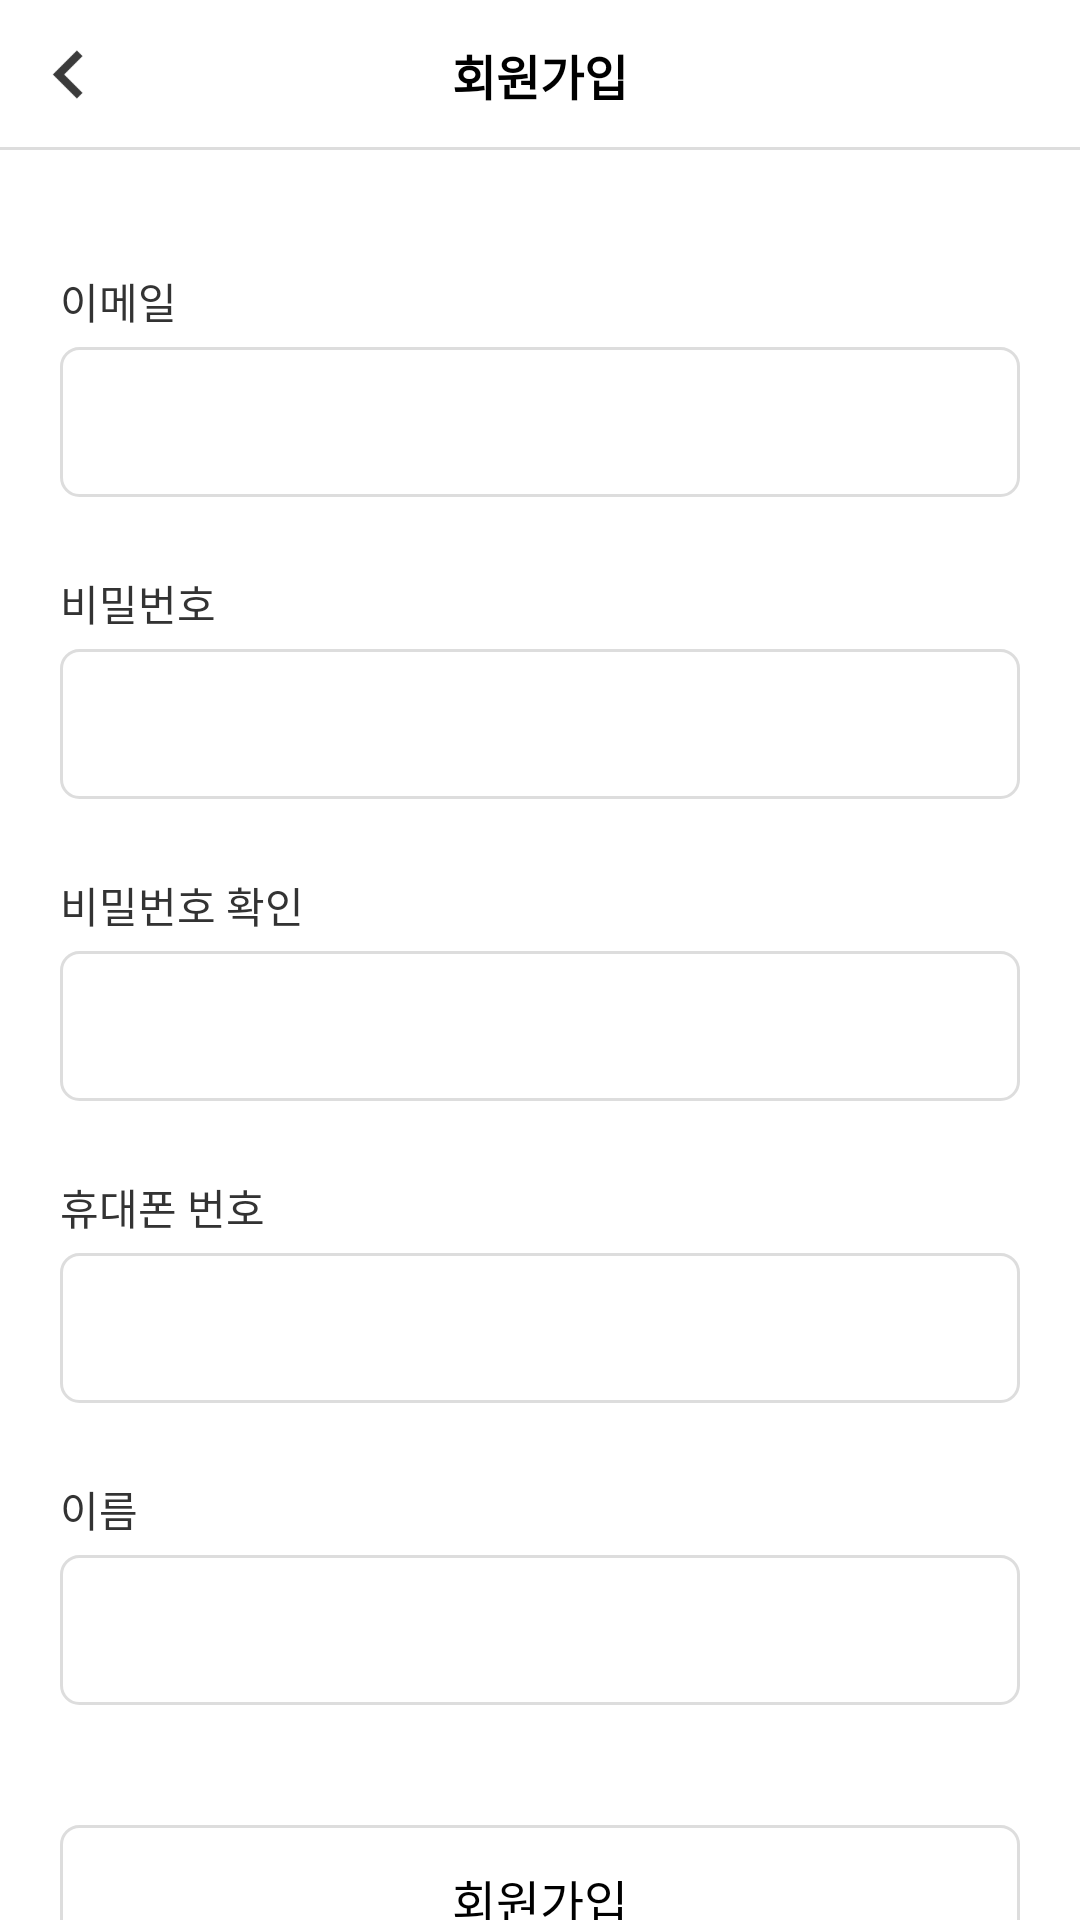

Produce the Android XML layout that renders to this screen, including the resource entries it uses.
<!-- AndroidManifest.xml: application theme Theme.SampleApp -->
<!-- res/layout/activity_signup.xml -->
<?xml version="1.0" encoding="utf-8"?>
<androidx.constraintlayout.widget.ConstraintLayout xmlns:android="http://schemas.android.com/apk/res/android"
    xmlns:app="http://schemas.android.com/apk/res-auto"
    xmlns:tools="http://schemas.android.com/tools"
    android:layout_width="match_parent"
    android:layout_height="match_parent"
    android:background="@color/white">

    
    <androidx.constraintlayout.widget.ConstraintLayout
        android:id="@+id/headerLayer"
        android:layout_width="match_parent"
        android:layout_height="50dp"
        app:layout_constraintStart_toStartOf="parent"
        app:layout_constraintTop_toTopOf="parent">

        <RelativeLayout
            android:id="@+id/rlBack"
            android:layout_width="wrap_content"
            android:layout_height="match_parent"
            app:layout_constraintBottom_toBottomOf="parent"
            app:layout_constraintStart_toStartOf="parent"
            app:layout_constraintTop_toTopOf="parent">

            <ImageView
                android:id="@+id/im_back"
                android:layout_width="25dp"
                android:layout_height="25dp"
                android:layout_centerInParent="true"
                android:layout_marginStart="@dimen/common_padding"
                android:src="@drawable/ic_arrow_black" />

        </RelativeLayout>

        <TextView
            android:id="@+id/tvSetting"
            android:layout_width="wrap_content"
            android:layout_height="wrap_content"
            android:gravity="center"
            android:text="@string/sign_up_06"
            android:textColor="@color/black"
            android:textSize="@dimen/text_size_16dp"
            android:textStyle="bold"
            app:layout_constraintBottom_toBottomOf="parent"
            app:layout_constraintEnd_toEndOf="parent"
            app:layout_constraintStart_toStartOf="parent"
            app:layout_constraintTop_toTopOf="parent" />

        <View
            android:layout_width="match_parent"
            android:layout_height="1dp"
            android:background="@color/gray_200"
            app:layout_constraintBottom_toBottomOf="parent" />

    </androidx.constraintlayout.widget.ConstraintLayout>

    <ScrollView
        android:layout_width="match_parent"
        android:layout_height="0dp"
        app:layout_constraintBottom_toBottomOf="parent"
        app:layout_constraintTop_toBottomOf="@+id/headerLayer">

        <androidx.constraintlayout.widget.ConstraintLayout
            android:layout_width="match_parent"
            android:layout_height="wrap_content">

            <TextView
                android:id="@+id/tvEmail"
                android:layout_width="wrap_content"
                android:layout_height="wrap_content"
                android:layout_marginStart="@dimen/common_padding"
                android:layout_marginTop="40dp"
                android:text="@string/sign_up_01"
                android:textColor="@color/gray_600"
                android:textSize="@dimen/text_size_14dp"
                app:layout_constraintStart_toStartOf="parent"
                app:layout_constraintTop_toTopOf="parent" />

            <EditText
                android:id="@+id/etEmail"
                android:layout_width="match_parent"
                android:layout_height="50dp"
                android:layout_marginStart="@dimen/common_padding"
                android:layout_marginTop="5dp"
                android:layout_marginEnd="@dimen/common_padding"
                android:background="@drawable/selector_input_box"
                android:gravity="center_vertical|start"
                android:inputType="textEmailAddress"
                android:lines="1"
                android:maxLength="40"
                android:paddingStart="15dp"
                android:singleLine="true"
                android:textSize="@dimen/text_size_14dp"
                android:textColor="@color/black"
                app:layout_constraintEnd_toEndOf="parent"
                app:layout_constraintStart_toStartOf="parent"
                app:layout_constraintTop_toBottomOf="@+id/tvEmail" />

            <TextView
                android:id="@+id/tvPwd"
                android:layout_width="wrap_content"
                android:layout_height="wrap_content"
                android:layout_marginStart="@dimen/common_padding"
                android:layout_marginTop="25dp"
                android:text="@string/sign_up_02"
                android:textColor="@color/gray_600"
                android:textSize="@dimen/text_size_14dp"
                app:layout_constraintStart_toStartOf="parent"
                app:layout_constraintTop_toBottomOf="@+id/etEmail" />

            <EditText
                android:id="@+id/etPwd"
                android:layout_width="match_parent"
                android:layout_height="50dp"
                android:layout_marginStart="@dimen/common_padding"
                android:layout_marginTop="5dp"
                android:layout_marginEnd="@dimen/common_padding"
                android:background="@drawable/selector_input_box"
                android:inputType="textPassword"
                android:lines="1"
                android:maxLength="20"
                android:paddingStart="15dp"
                android:singleLine="true"
                android:textColor="@color/black"
                app:layout_constraintEnd_toEndOf="parent"
                app:layout_constraintStart_toStartOf="parent"
                app:layout_constraintTop_toBottomOf="@+id/tvPwd" />

            <TextView
                android:id="@+id/tvPwd2"
                android:layout_width="wrap_content"
                android:layout_height="wrap_content"
                android:layout_marginStart="@dimen/common_padding"
                android:layout_marginTop="25dp"
                android:text="@string/sign_up_03"
                android:textColor="@color/gray_600"
                android:textSize="@dimen/text_size_14dp"
                app:layout_constraintStart_toStartOf="parent"
                app:layout_constraintTop_toBottomOf="@+id/etPwd" />

            <EditText
                android:id="@+id/etPwd2"
                android:layout_width="match_parent"
                android:layout_height="50dp"
                android:layout_marginStart="@dimen/common_padding"
                android:layout_marginTop="5dp"
                android:layout_marginEnd="@dimen/common_padding"
                android:background="@drawable/selector_input_box"
                android:inputType="textPassword"
                android:lines="1"
                android:maxLength="20"
                android:paddingStart="15dp"
                android:singleLine="true"
                android:textColor="@color/black"
                app:layout_constraintEnd_toEndOf="parent"
                app:layout_constraintStart_toStartOf="parent"
                app:layout_constraintTop_toBottomOf="@+id/tvPwd2" />

            <TextView
                android:id="@+id/tvPhoneNumber"
                android:layout_width="wrap_content"
                android:layout_height="wrap_content"
                android:layout_marginStart="@dimen/common_padding"
                android:layout_marginTop="25dp"
                android:text="@string/sign_up_04"
                android:textColor="@color/gray_600"
                android:textSize="@dimen/text_size_14dp"
                app:layout_constraintStart_toStartOf="parent"
                app:layout_constraintTop_toBottomOf="@+id/etPwd2" />

            <EditText
                android:id="@+id/etPhoneNumber"
                android:layout_width="match_parent"
                android:layout_height="50dp"
                android:layout_marginStart="@dimen/common_padding"
                android:layout_marginTop="5dp"
                android:layout_marginEnd="@dimen/common_padding"
                android:background="@drawable/selector_input_box"
                android:gravity="center_vertical|start"
                android:inputType="numberDecimal"
                android:lines="1"
                android:maxLength="40"
                android:paddingStart="15dp"
                android:singleLine="true"
                android:textSize="@dimen/text_size_14dp"
                android:textColor="@color/black"
                app:layout_constraintEnd_toEndOf="parent"
                app:layout_constraintStart_toStartOf="parent"
                app:layout_constraintTop_toBottomOf="@+id/tvPhoneNumber" />

            <TextView
                android:id="@+id/tvName"
                android:layout_width="wrap_content"
                android:layout_height="wrap_content"
                android:layout_marginStart="@dimen/common_padding"
                android:layout_marginTop="25dp"
                android:text="@string/sign_up_05"
                android:textColor="@color/gray_600"
                android:textSize="@dimen/text_size_14dp"
                app:layout_constraintStart_toStartOf="parent"
                app:layout_constraintTop_toBottomOf="@+id/etPhoneNumber" />

            <EditText
                android:id="@+id/etName"
                android:layout_width="match_parent"
                android:layout_height="50dp"
                android:layout_marginStart="@dimen/common_padding"
                android:layout_marginTop="5dp"
                android:layout_marginEnd="@dimen/common_padding"
                android:background="@drawable/selector_input_box"
                android:gravity="center_vertical|start"
                android:inputType="text"
                android:lines="1"
                android:maxLength="40"
                android:paddingStart="15dp"
                android:singleLine="true"
                android:textSize="@dimen/text_size_14dp"
                android:textColor="@color/black"
                app:layout_constraintEnd_toEndOf="parent"
                app:layout_constraintStart_toStartOf="parent"
                app:layout_constraintTop_toBottomOf="@+id/tvName" />

            <TextView
                android:id="@+id/btnSignUp"
                android:layout_width="match_parent"
                android:layout_height="50dp"
                android:layout_marginStart="@dimen/common_padding"
                android:layout_marginTop="40dp"
                android:layout_marginEnd="@dimen/common_padding"
                android:background="@drawable/selector_next_button"
                android:gravity="center"
                android:text="@string/sign_up_06"
                android:textSize="@dimen/text_size_16dp"
                android:textColor="@color/black"
                app:layout_constraintBottom_toBottomOf="parent"
                app:layout_constraintTop_toBottomOf="@+id/etName" />
        </androidx.constraintlayout.widget.ConstraintLayout>

    </ScrollView>

</androidx.constraintlayout.widget.ConstraintLayout>
<!-- resources referenced by this layout -->
<resources>
  <color name="black">#FF000000</color>
  <color name="gray_200">#dddddd</color>
  <color name="gray_600">#333333</color>
  <color name="white">#FFFFFFFF</color>
  <dimen name="common_padding">20dp</dimen>
  <dimen name="text_size_14dp">14dp</dimen>
  <dimen name="text_size_16dp">16dp</dimen>
  <!-- drawable ic_arrow_black: png bitmap (drawable, 243 bytes) -->
  <!-- drawable selector_input_box (drawable) -->
  <?xml version="1.0" encoding="utf-8"?>
  <selector xmlns:android="http://schemas.android.com/apk/res/android">
  
      <item android:state_focused="false">
          <shape android:shape="rectangle">
              <solid android:color="#ffffff"/>
              <stroke android:width="1dp"
                  android:color="@color/gray_200"/>
              <corners android:radius="6dp"/>
          </shape>
      </item>
      <item android:state_focused="true">
          <shape android:shape="rectangle">
              <solid android:color="#ffffff"/>
              <stroke android:width="1dp"
                  android:color="@color/color_main"/>
              <corners android:radius="6dp"/>
          </shape>
      </item>
  </selector>
  <!-- drawable selector_next_button (drawable) -->
  <?xml version="1.0" encoding="utf-8"?>
  <selector xmlns:android="http://schemas.android.com/apk/res/android">
  
      <item android:state_selected="false">
          <shape android:shape="rectangle">
              <solid android:color="#ffffff"/>
              <stroke android:width="1dp"
                  android:color="@color/gray_200"/>
              <corners android:radius="6dp"/>
          </shape>
      </item>
      <item android:state_selected="true">
          <shape android:shape="rectangle">
              <solid android:color="#ffffff"/>
              <stroke android:width="1dp"
                  android:color="@color/black"/>
              <corners android:radius="6dp"/>
          </shape>
      </item>
  </selector>
  <string name="sign_up_01">이메일</string>
  <string name="sign_up_02">비밀번호</string>
  <string name="sign_up_03">비밀번호 확인</string>
  <string name="sign_up_04">휴대폰 번호</string>
  <string name="sign_up_05">이름</string>
  <string name="sign_up_06">회원가입</string>
  <style name="Theme.SampleApp" parent="Theme.AppCompat.NoActionBar">
          
          <item name="colorPrimary">@color/purple_500</item>
          <item name="colorPrimaryVariant">@color/purple_700</item>
          <item name="colorOnPrimary">@color/white</item>
          
          <item name="colorSecondary">@color/teal_200</item>
          <item name="colorSecondaryVariant">@color/teal_700</item>
          <item name="colorOnSecondary">@color/black</item>
          
          <item name="android:statusBarColor" tools:targetApi="l">@color/black</item>
          
      </style>
  <color name="color_main">#FFBB86FC</color>
  <color name="purple_500">#FF6200EE</color>
  <color name="purple_700">#FF3700B3</color>
  <color name="teal_200">#FF03DAC5</color>
  <color name="teal_700">#FF018786</color>
</resources>
